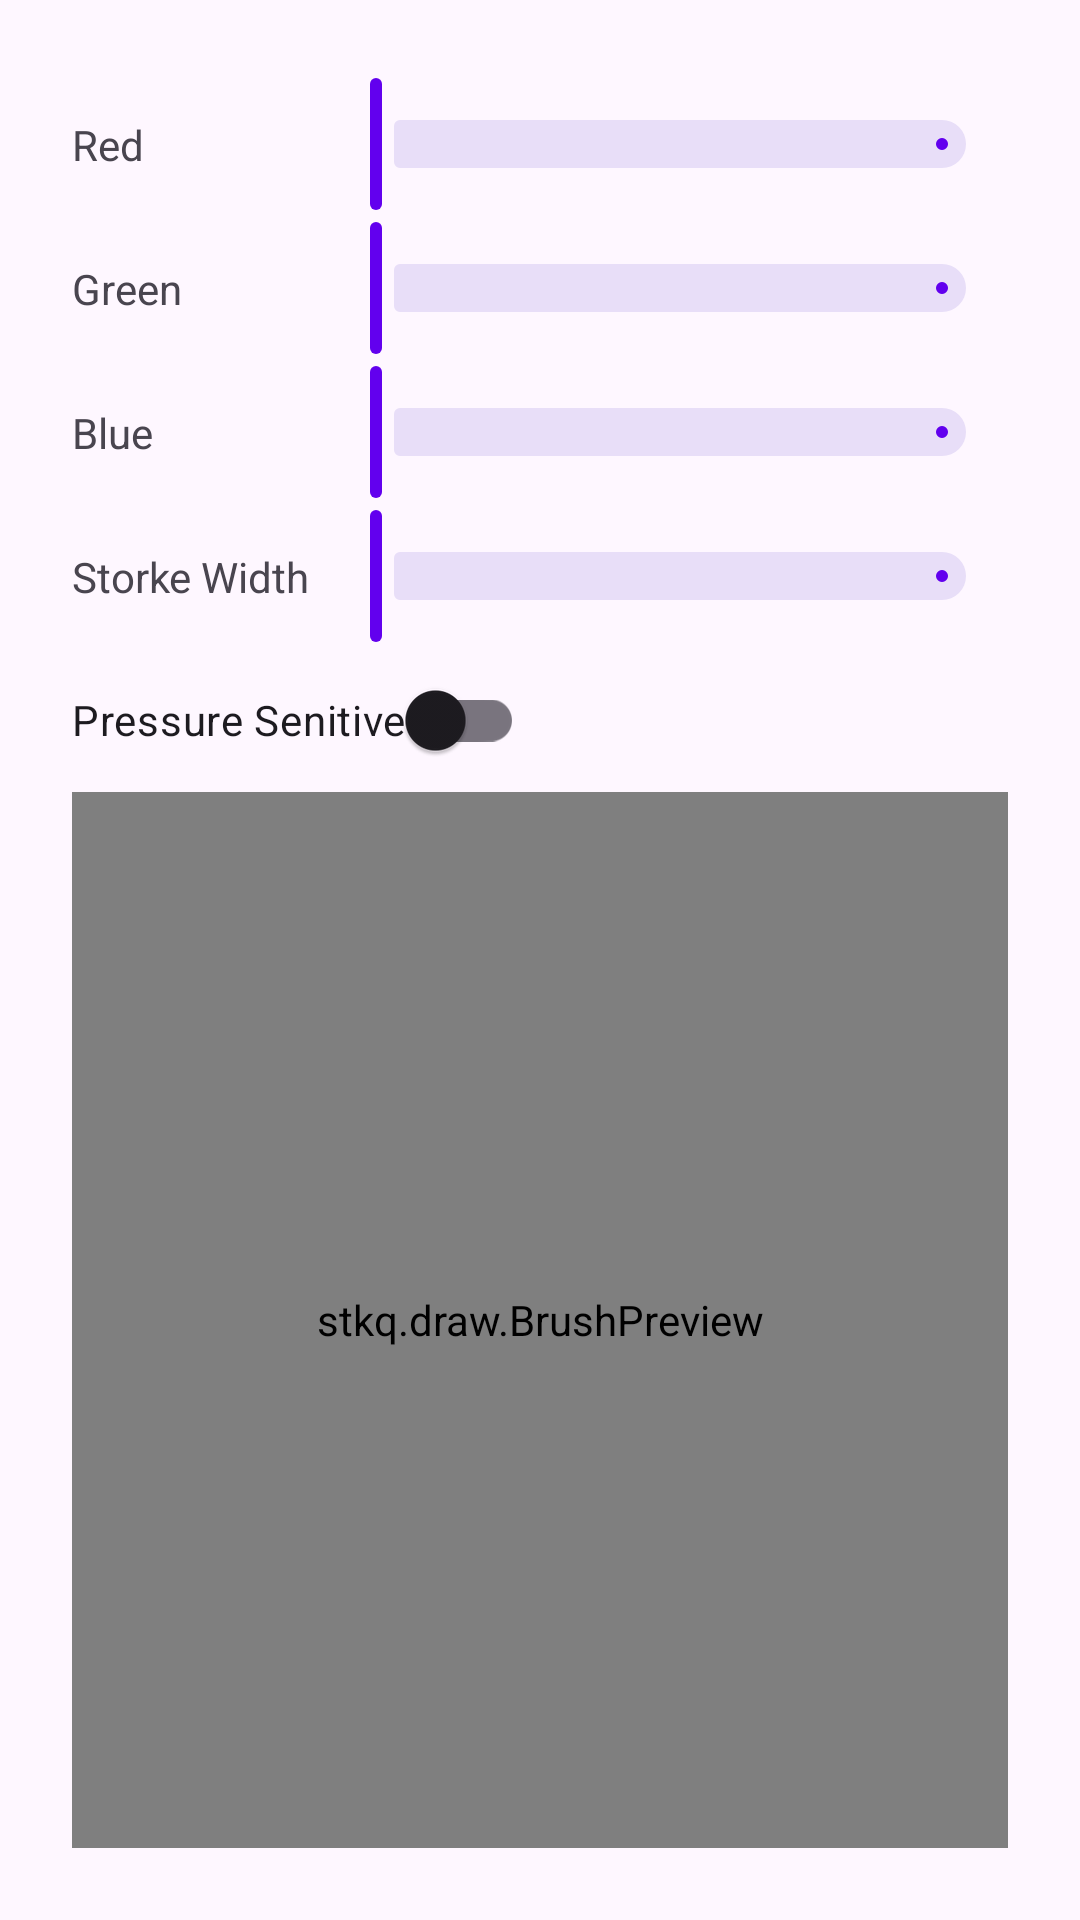

The Android layout XML behind this screen, and the referenced resources:
<!-- AndroidManifest.xml: application theme Theme.Draw -->
<!-- res/layout/brush_picker.xml -->
<?xml version="1.0" encoding="utf-8"?>
<androidx.constraintlayout.widget.ConstraintLayout xmlns:android="http://schemas.android.com/apk/res/android"
    xmlns:app="http://schemas.android.com/apk/res-auto"
    android:layout_width="match_parent"
    android:layout_height="match_parent"
    android:minHeight="320dp"
    android:padding="24dp">

    <androidx.constraintlayout.widget.ConstraintLayout
        android:id="@+id/slides"
        android:layout_width="match_parent"
        android:layout_height="wrap_content"
        app:layout_constraintBottom_toTopOf="@id/switch_3d"
        app:layout_constraintEnd_toEndOf="parent"
        app:layout_constraintStart_toStartOf="parent"
        app:layout_constraintTop_toTopOf="parent">

        <TextView
            android:id="@+id/label_red"
            android:layout_width="wrap_content"
            android:layout_height="wrap_content"
            android:text="@string/color_red"

            app:layout_constraintBottom_toBottomOf="@id/slider_red"
            app:layout_constraintStart_toStartOf="parent"
            app:layout_constraintTop_toTopOf="@id/slider_red" />

        <TextView
            android:id="@+id/label_green"
            android:layout_width="wrap_content"
            android:layout_height="wrap_content"
            android:text="@string/color_green"
            app:layout_constraintBottom_toBottomOf="@id/slider_green"
            app:layout_constraintStart_toStartOf="parent"
            app:layout_constraintTop_toTopOf="@id/slider_green" />

        <TextView
            android:id="@+id/label_blue"
            android:layout_width="wrap_content"
            android:layout_height="wrap_content"
            android:text="@string/color_blue"
            app:layout_constraintBottom_toBottomOf="@id/slider_blue"
            app:layout_constraintStart_toStartOf="parent"
            app:layout_constraintTop_toTopOf="@id/slider_blue" />

        <TextView
            android:id="@+id/label_width"
            android:layout_width="wrap_content"
            android:layout_height="wrap_content"
            android:text="@string/brush_width"
            app:layout_constraintBottom_toBottomOf="@id/slider_width"
            app:layout_constraintStart_toStartOf="parent"
            app:layout_constraintTop_toTopOf="@id/slider_width" />

        <androidx.constraintlayout.widget.Barrier
            android:id="@+id/barrier"
            android:layout_width="wrap_content"
            android:layout_height="wrap_content"
            app:barrierDirection="end"
            app:constraint_referenced_ids="label_blue, label_green, label_red, label_width" />

        <com.google.android.material.slider.Slider
            android:id="@+id/slider_red"
            android:layout_width="0dp"
            android:layout_height="wrap_content"
            android:contentDescription="@string/color_red"
            android:stepSize="1"
            android:valueFrom="0"
            android:valueTo="255"
            app:layout_constraintBottom_toTopOf="@id/slider_green"
            app:layout_constraintEnd_toEndOf="parent"
            app:layout_constraintStart_toStartOf="@id/barrier"
            app:layout_constraintTop_toTopOf="parent"
            app:tickVisible="false" />

        <com.google.android.material.slider.Slider
            android:id="@+id/slider_green"
            android:layout_width="0dp"
            android:layout_height="wrap_content"
            android:contentDescription="@string/color_green"
            android:stepSize="1"
            android:valueFrom="0"
            android:valueTo="255"
            app:layout_constraintBottom_toTopOf="@id/slider_blue"
            app:layout_constraintEnd_toEndOf="parent"
            app:layout_constraintStart_toStartOf="@id/barrier"
            app:layout_constraintTop_toBottomOf="@id/slider_red"
            app:tickVisible="false" />

        <com.google.android.material.slider.Slider
            android:id="@+id/slider_blue"
            android:layout_width="0dp"
            android:layout_height="wrap_content"
            android:contentDescription="@string/color_blue"
            android:stepSize="1"
            android:valueFrom="0"
            android:valueTo="255"
            app:layout_constraintBottom_toTopOf="@id/slider_width"
            app:layout_constraintEnd_toEndOf="parent"
            app:layout_constraintStart_toStartOf="@id/barrier"
            app:layout_constraintTop_toBottomOf="@id/slider_green"
            app:tickVisible="false" />

        <com.google.android.material.slider.Slider
            android:id="@+id/slider_width"
            android:layout_width="0dp"
            android:layout_height="wrap_content"
            android:contentDescription="@string/brush_width"
            android:valueFrom="0"
            android:valueTo="200"
            app:layout_constraintBottom_toBottomOf="parent"
            app:layout_constraintEnd_toEndOf="parent"
            app:layout_constraintStart_toStartOf="@id/barrier"
            app:layout_constraintTop_toBottomOf="@id/slider_blue" />


    </androidx.constraintlayout.widget.ConstraintLayout>

    <com.google.android.material.switchmaterial.SwitchMaterial
        android:id="@+id/switch_3d"
        android:layout_width="wrap_content"
        android:layout_height="wrap_content"
        android:text="@string/_3d_touch"
        app:layout_constraintBottom_toTopOf="@id/previewLayout"
        app:layout_constraintStart_toStartOf="parent"
        app:layout_constraintTop_toBottomOf="@id/slides" />

    <androidx.constraintlayout.widget.ConstraintLayout
        android:id="@+id/previewLayout"
        android:layout_width="match_parent"
        android:layout_height="0dp"
        app:layout_constraintBottom_toBottomOf="parent"
        app:layout_constraintEnd_toEndOf="parent"
        app:layout_constraintHeight_min="80dp"
        app:layout_constraintStart_toStartOf="parent"
        app:layout_constraintTop_toBottomOf="@id/switch_3d">

        <stkq.draw.BrushPreview
            android:id="@+id/preview"
            android:layout_width="match_parent"
            android:layout_height="match_parent"
            app:layout_constraintBottom_toBottomOf="parent"
            app:layout_constraintEnd_toEndOf="parent"
            app:layout_constraintStart_toStartOf="parent"
            app:layout_constraintTop_toTopOf="parent" />
    </androidx.constraintlayout.widget.ConstraintLayout>

</androidx.constraintlayout.widget.ConstraintLayout>
<!-- resources referenced by this layout -->
<resources>
  <string name="_3d_touch">Pressure Senitive</string>
  <string name="brush_width">Storke Width</string>
  <string name="color_blue">Blue</string>
  <string name="color_green">Green</string>
  <string name="color_red">Red</string>
  <style name="Theme.Draw" parent="Theme.Material3.Light.NoActionBar">
          
          <item name="colorPrimary">@color/purple_500</item>
          <item name="colorPrimaryVariant">@color/purple_700</item>
          <item name="colorOnPrimary">@color/white</item>
          
          <item name="colorSecondary">@color/teal_200</item>
          <item name="colorSecondaryVariant">@color/teal_700</item>
          <item name="colorOnSecondary">@color/black</item>
          
          <item name="android:statusBarColor">
              @android:color/transparent
          </item>
          
          <item name="android:windowLightStatusBar">
              true
          </item>
          <item name="android:navigationBarColor">
              @android:color/transparent
          </item>
  
          <item name="android:windowLightNavigationBar" tools:targetApi="27">true</item>
      </style>
  <!-- not gathered from this repository: default colours our renderer supplied (Android Studio template values) -->
  <color name="purple_500">#FF6200EE</color>
  <color name="purple_700">#FF3700B3</color>
  <color name="teal_200">#FF03DAC5</color>
  <color name="teal_700">#FF018786</color>
  <color name="black">#FF000000</color>
  <color name="white">#FFFFFFFF</color>
</resources>
